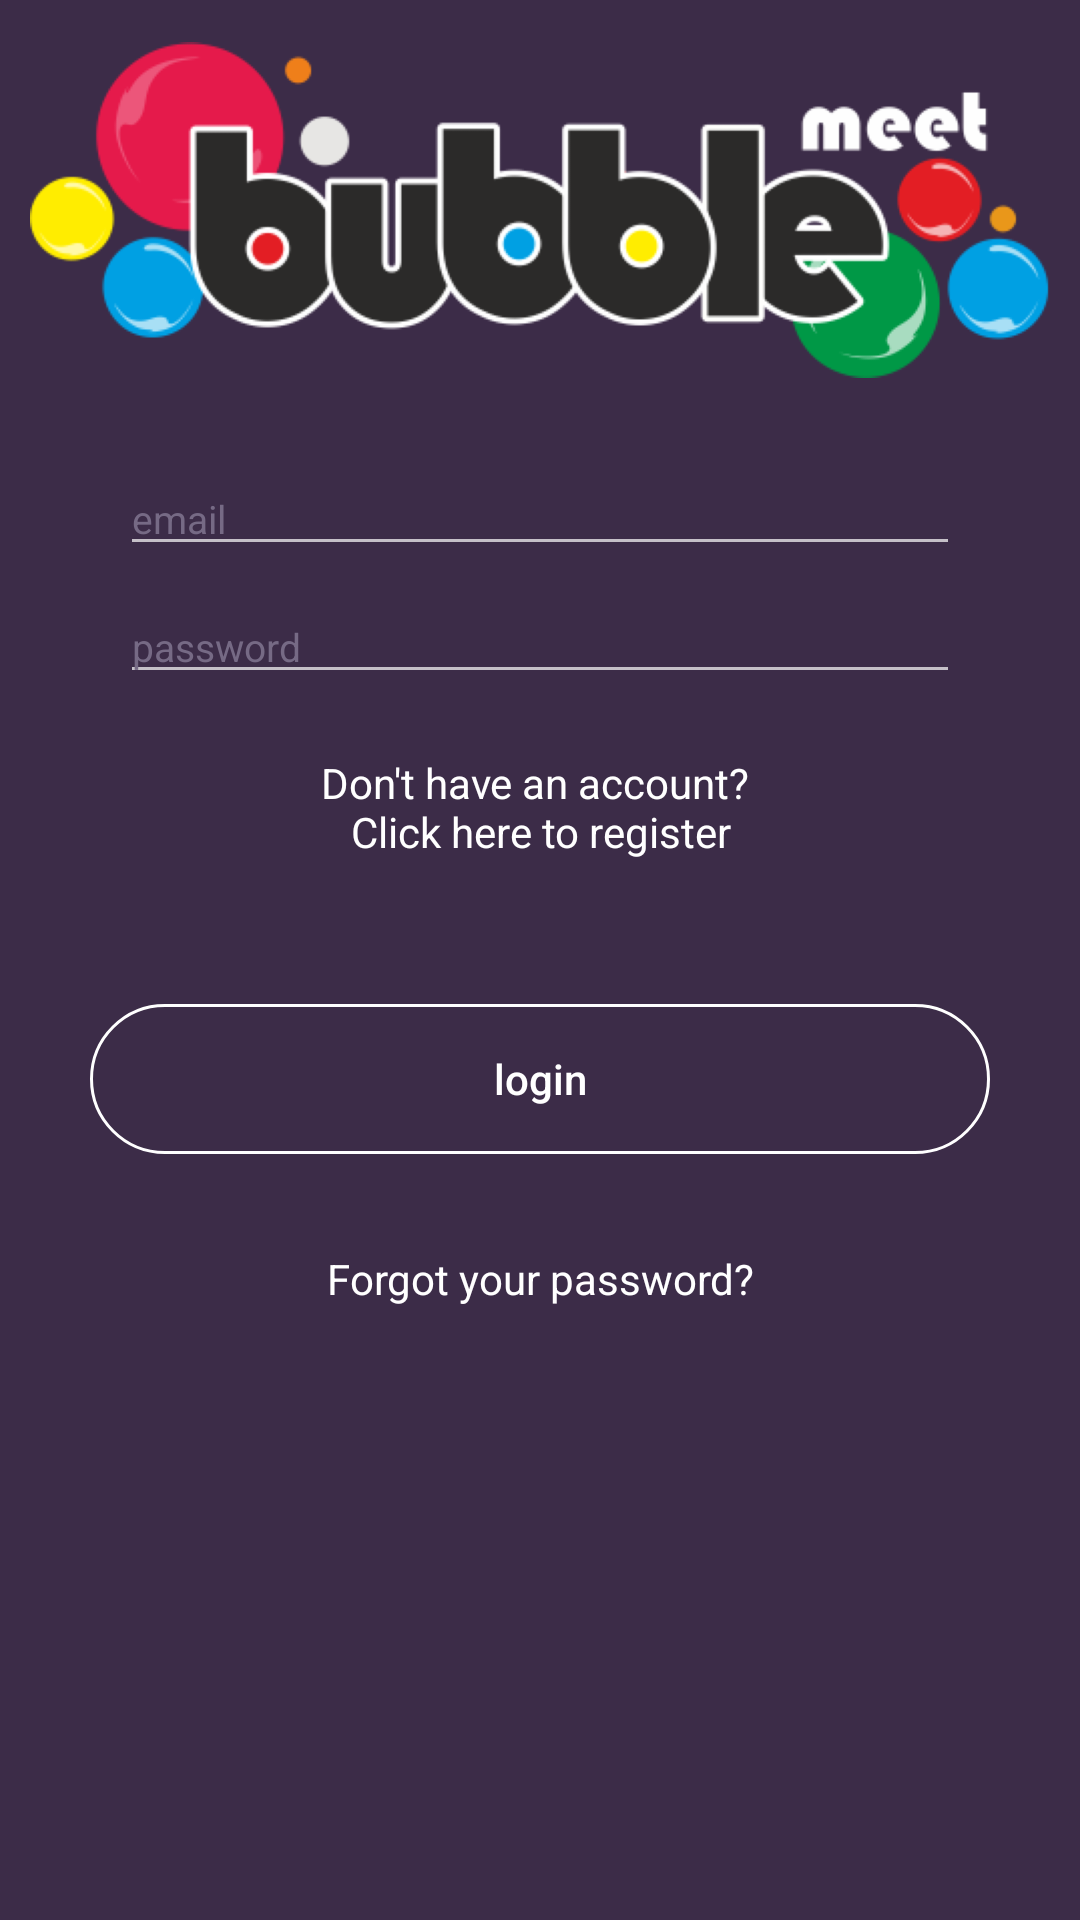

Android layout source for this screen:
<!-- AndroidManifest.xml: application theme Theme.AppCompat.NoActionBar -->
<!-- res/layout/activity_login.xml -->
<?xml version="1.0" encoding="utf-8"?>
<androidx.constraintlayout.widget.ConstraintLayout xmlns:android="http://schemas.android.com/apk/res/android"
    xmlns:app="http://schemas.android.com/apk/res-auto"
    xmlns:tools="http://schemas.android.com/tools"
    android:layout_width="match_parent"
    android:layout_height="match_parent"
    android:background="@color/colorBackground">

    <ImageView
        android:id="@+id/login_logo"
        android:layout_width="340dp"
        android:layout_height="140dp"
        android:layout_marginLeft="8dp"
        android:layout_marginRight="8dp"
        android:contentDescription="@string/logo_img"
        app:layout_constraintEnd_toEndOf="parent"
        app:layout_constraintHorizontal_bias="0.5"
        app:layout_constraintStart_toStartOf="parent"
        app:srcCompat="@drawable/bubble_logo"
        tools:ignore="MissingConstraints" />

    <EditText
        android:id="@+id/email"
        android:layout_width="280dp"
        android:layout_height="wrap_content"
        android:layout_marginTop="14dp"
        android:ems="10"
        android:hint="@string/email"
        android:importantForAutofill="no"
        android:inputType="textEmailAddress"
        android:textColorHint="@color/colorTextHint"
        android:textSize="13sp"
        app:layout_constraintEnd_toEndOf="@+id/login_logo"
        app:layout_constraintStart_toStartOf="@+id/login_logo"
        app:layout_constraintTop_toBottomOf="@+id/login_logo" />

    <EditText
        android:id="@+id/password"
        android:layout_width="280dp"
        android:layout_height="wrap_content"
        android:layout_marginTop="8dp"
        android:ems="10"
        android:hint="@string/password"
        android:importantForAutofill="no"
        android:inputType="textPassword"
        android:textColorHint="@color/colorTextHint"
        android:textSize="13sp"
        app:layout_constraintEnd_toEndOf="@+id/email"
        app:layout_constraintStart_toStartOf="@+id/email"
        app:layout_constraintTop_toBottomOf="@+id/email" />

    <TextView
        android:id="@+id/textViewDontHaveAccount"
        android:layout_width="wrap_content"
        android:layout_height="wrap_content"
        android:layout_marginLeft="8dp"
        android:layout_marginTop="20dp"
        android:layout_marginRight="8dp"
        android:gravity="center"
        android:text="@string/dontHaveAccount"
        android:textColor="@android:color/white"
        android:textSize="14sp"
        app:layout_constraintEnd_toEndOf="@+id/password"
        app:layout_constraintStart_toStartOf="@+id/password"
        app:layout_constraintTop_toBottomOf="@+id/password" />

    <Button
        android:id="@+id/login"
        android:layout_width="300dp"
        android:layout_height="50dp"
        android:textAllCaps="false"
        android:layout_marginLeft="8dp"
        android:layout_marginTop="48dp"
        android:layout_marginRight="8dp"
        android:background="@drawable/background_button_login"
        android:text="@string/login"
        android:textColor="@android:color/white"
        android:textSize="14sp"
        app:layout_constraintEnd_toEndOf="parent"
        app:layout_constraintHorizontal_bias="0.5"
        app:layout_constraintStart_toStartOf="parent"
        app:layout_constraintTop_toBottomOf="@+id/textViewDontHaveAccount" />

    <TextView
        android:id="@+id/textViewForgotPassword"
        android:layout_width="wrap_content"
        android:layout_height="wrap_content"
        android:layout_marginLeft="8dp"
        android:layout_marginTop="32dp"
        android:layout_marginRight="8dp"
        android:gravity="center"
        android:text="@string/forgotPassword"
        android:textColor="@android:color/white"
        android:textSize="14sp"
        app:layout_constraintEnd_toEndOf="parent"
        app:layout_constraintHorizontal_bias="0.5"
        app:layout_constraintStart_toStartOf="parent"
        app:layout_constraintTop_toBottomOf="@+id/login" />

</androidx.constraintlayout.widget.ConstraintLayout>
<!-- resources referenced by this layout -->
<resources>
  <color name="colorBackground">#3C2C48</color>
  <color name="colorTextHint">#766a85</color>
  <!-- drawable background_button_login (drawable) -->
  <?xml version="1.0" encoding="utf-8"?>
  <shape xmlns:android="http://schemas.android.com/apk/res/android">
      <solid android:color="@android:color/transparent"/>
      <corners android:radius="40dp"/>
      <stroke android:width="3px" android:color="@android:color/white"/>
  </shape>
  <!-- drawable bubble_logo: png bitmap (drawable, 230442 bytes) -->
  <string name="dontHaveAccount">Don\'t have an account? \nClick here to register</string>
  <string name="email">email</string>
  <string name="forgotPassword">Forgot your password?</string>
  <string name="login">login</string>
  <string name="logo_img">logo image</string>
  <string name="password">password</string>
</resources>
